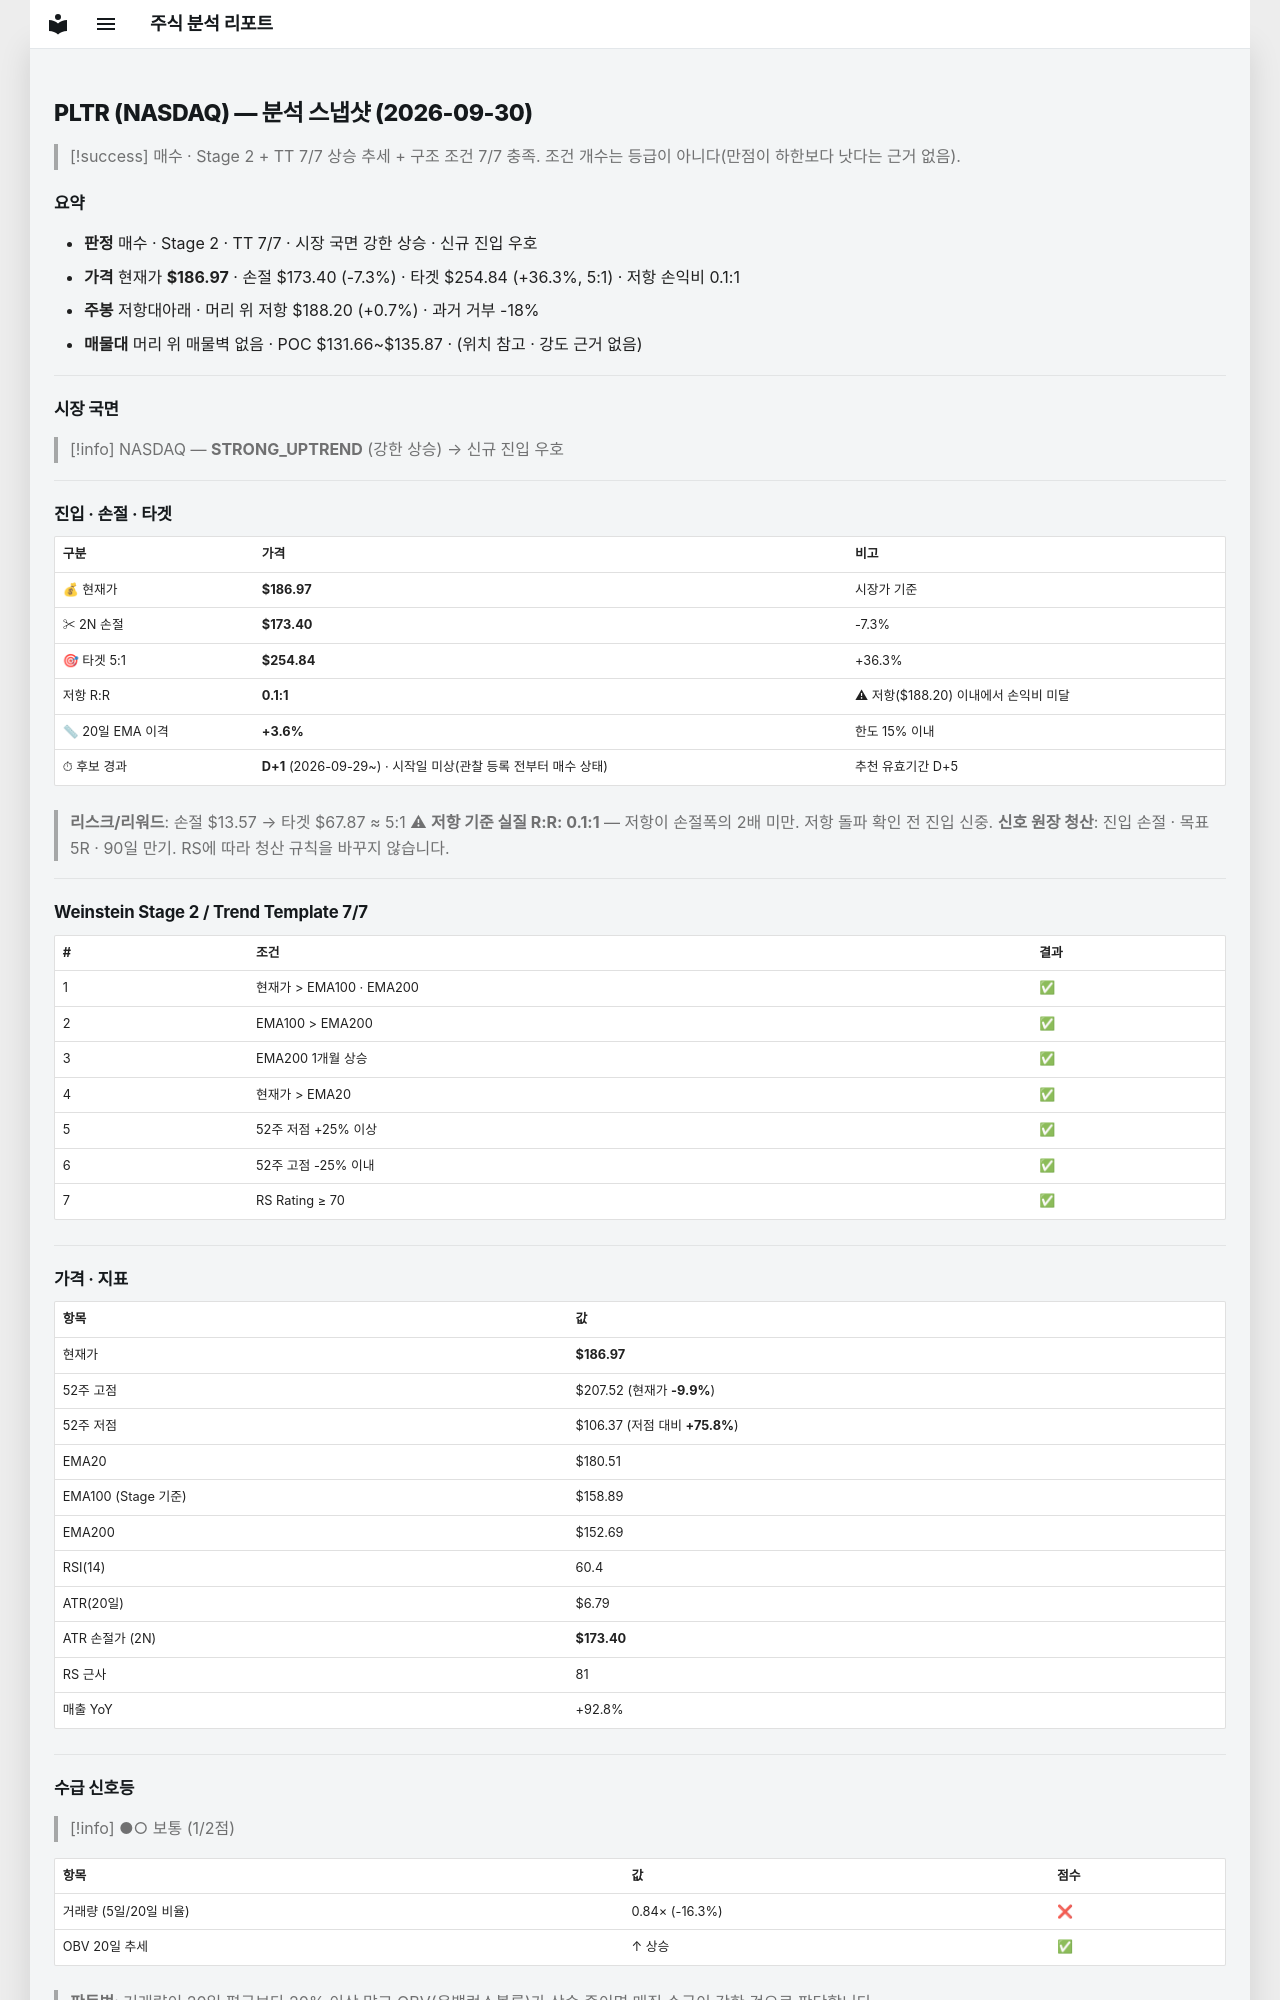

repository: soloandco/stock-reports · page: snapshots/PLTR-2026-09-30/index.html · generator: mkdocs

---
type: analysis-snapshot
title: PLTR 분석 스냅샷
ticker: PLTR
market: NASDAQ
created: 2026-09-30
updated: 2026-09-30
bar-date: 2026-09-29
verdict: 매수후보
real-rr: 0.09
sma50-gap-pct: 3.6
candidate-days: 1
candidate-since: 2026-09-29
candidate-start-unknown: true
weekly-position: 저항대아래
weekly-overhead-price: 188.20
weekly-overhead-pct: 0.7
stage: 2
trend-template-score: 7
tt-max: 7
ma-set: ema-20-100-200
price: 186.97000122070312
stop-price: 173.39537682388703
market-regime: STRONG_UPTREND
supply-demand-score: 1/2
supply-demand-label: 보통
status: tracking
tags:
  - stock-agent
  - watchlist
  - PLTR
  - analysis
related:
  - "[[analysis-template]]"
---

# PLTR (NASDAQ) — 분석 스냅샷 (2026-09-30)

> [!success] 매수 · Stage 2 + TT 7/7
> 상승 추세 + 구조 조건 7/7 충족. 조건 개수는 등급이 아니다(만점이 하한보다 낫다는 근거 없음).

## 요약

- **판정** 매수 · Stage 2 · TT 7/7 · 시장 국면 강한 상승 · 신규 진입 우호
- **가격** 현재가 **$186.97** · 손절 $173.40 (-7.3%) · 타겟 $254.84 (+36.3%, 5:1) · 저항 손익비 0.1:1
- **주봉** 저항대아래 · 머리 위 저항 $188.20 (+0.7%) · 과거 거부 -18%
- **매물대** 머리 위 매물벽 없음 · POC $131.66~$135.87 · (위치 참고 · 강도 근거 없음)

---

## 시장 국면

> [!info] NASDAQ — **STRONG_UPTREND** (강한 상승) → 신규 진입 우호

---

## 진입 · 손절 · 타겟

| 구분 | 가격 | 비고 |
|------|------|------|
| 💰 현재가 | **$186.97** | 시장가 기준 |
| ✂ 2N 손절 | **$173.40** | -7.3% |
| 🎯 타겟 5:1 | **$254.84** | +36.3% |
| 저항 R:R | **0.1:1** | ⚠ 저항($188.20) 이내에서 손익비 미달 |
| 📏 20일 EMA 이격 | **+3.6%** | 한도 15% 이내 |
| ⏱ 후보 경과 | **D+1** (2026-09-29~) · 시작일 미상(관찰 등록 전부터 매수 상태) | 추천 유효기간 D+5 |

> **리스크/리워드**: 손절 $13.57 → 타겟 $67.87 ≈ 5:1
> ⚠ **저항 기준 실질 R:R: 0.1:1** — 저항이 손절폭의 2배 미만. 저항 돌파 확인 전 진입 신중.
> **신호 원장 청산**: 진입 손절 · 목표 5R · 90일 만기. RS에 따라 청산 규칙을 바꾸지 않습니다.

---

## Weinstein Stage 2 / Trend Template 7/7

| # | 조건 | 결과 |
|---|------|------|
| 1 | 현재가 > EMA100 · EMA200 | ✅ |
| 2 | EMA100 > EMA200 | ✅ |
| 3 | EMA200 1개월 상승 | ✅ |
| 4 | 현재가 > EMA20 | ✅ |
| 5 | 52주 저점 +25% 이상 | ✅ |
| 6 | 52주 고점 -25% 이내 | ✅ |
| 7 | RS Rating ≥ 70 | ✅ |

---

## 가격 · 지표

| 항목 | 값 |
|------|---|
| 현재가 | **$186.97** |
| 52주 고점 | $207.52 (현재가 **-9.9%**) |
| 52주 저점 | $106.37 (저점 대비 **+75.8%**) |
| EMA20 | $180.51 |
| EMA100 (Stage 기준) | $158.89 |
| EMA200 | $152.69 |
| RSI(14) | 60.4 |
| ATR(20일) | $6.79 |
| ATR 손절가 (2N) | **$173.40** |
| RS 근사 | 81 |
| 매출 YoY | +92.8% |

---
## 수급 신호등

> [!info] ●○ 보통 (1/2점)

| 항목 | 값 | 점수 |
|------|------|------|
| 거래량 (5일/20일 비율) | 0.84× (-16.3%) | ❌ |
| OBV 20일 추세 | ↑ 상승 | ✅ |

> **판독법**: 거래량이 20일 평균보다 20% 이상 많고 OBV(온밸런스볼륨)가 상승 중이면 매집 수급이 강한 것으로 판단합니다.

---
